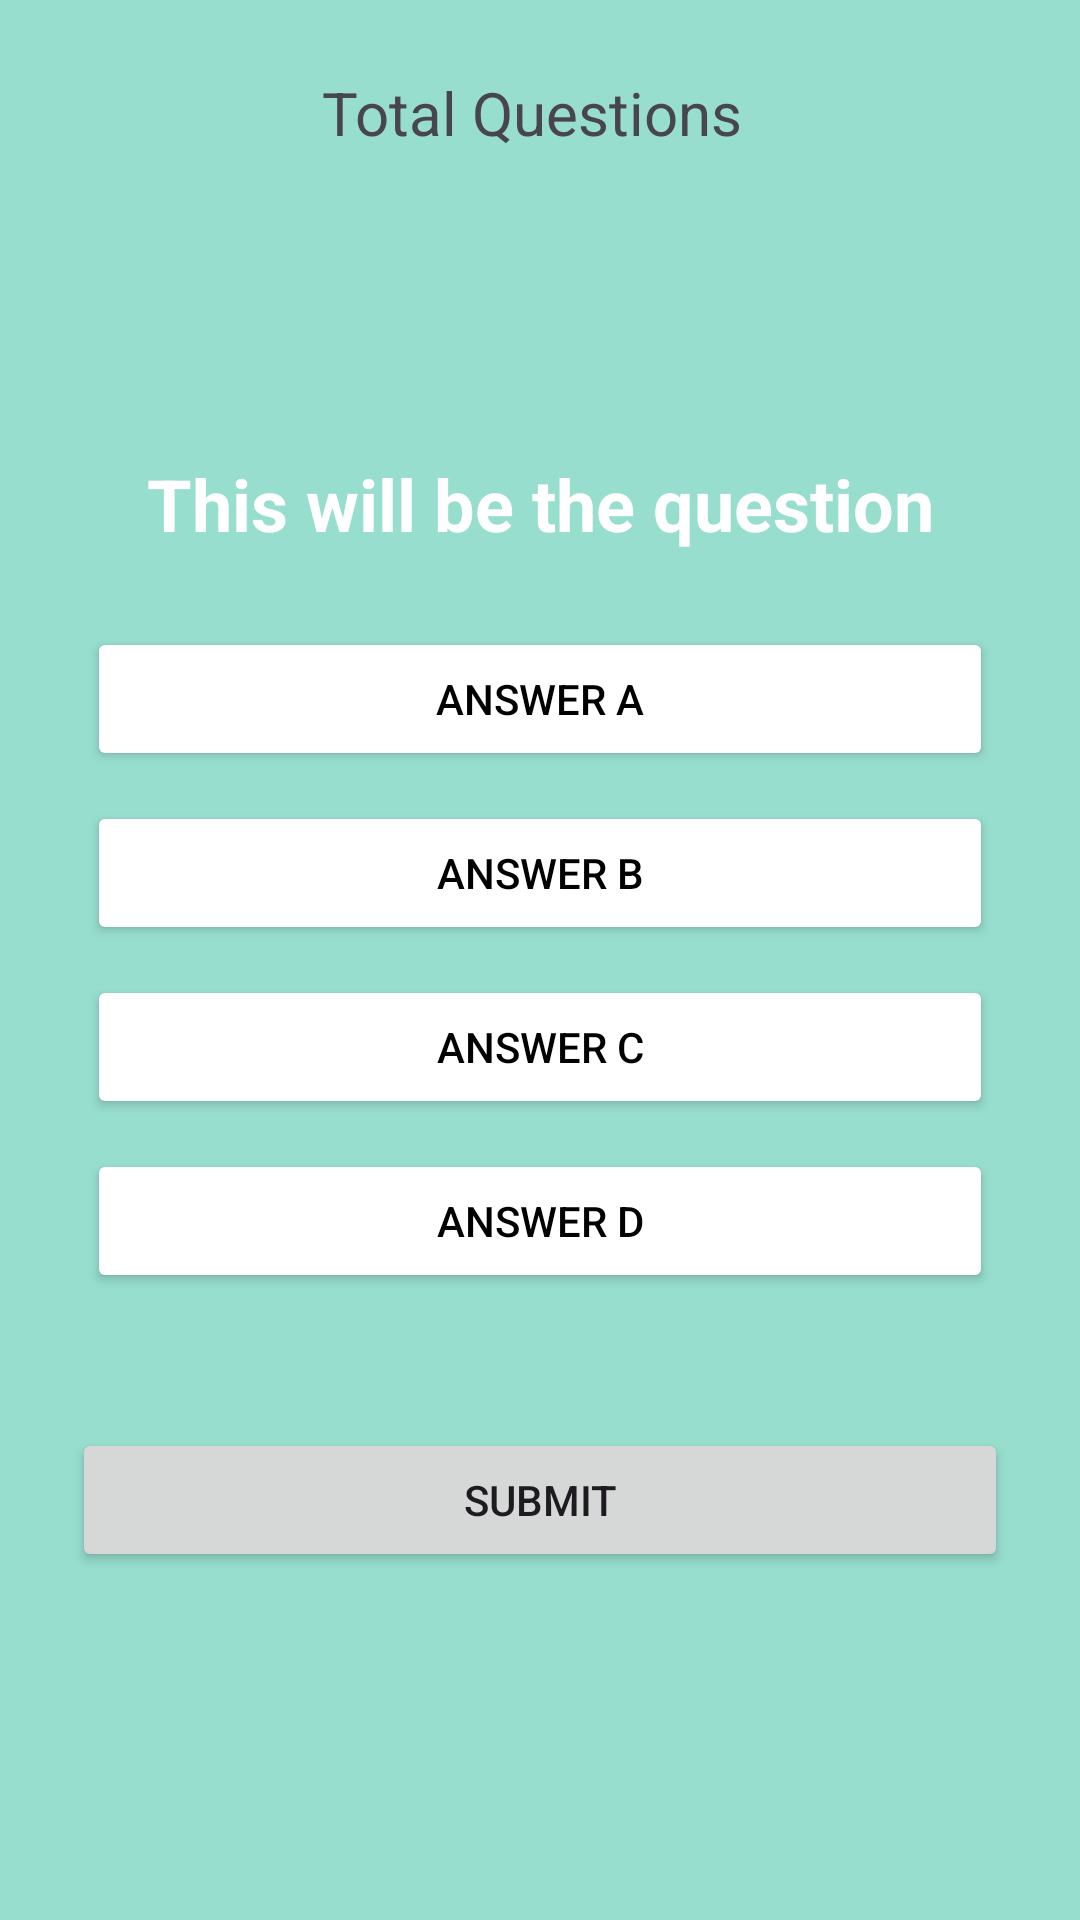

Here is an Android app screen rendered from its layout file. Give the layout XML and the strings, colors and styles it references.
<!-- AndroidManifest.xml: application theme Theme.StudentKit -->
<!-- res/layout/activity_quiz.xml -->
<?xml version="1.0" encoding="utf-8"?>
<RelativeLayout xmlns:android="http://schemas.android.com/apk/res/android"
    xmlns:app="http://schemas.android.com/apk/res-auto"
    xmlns:tools="http://schemas.android.com/tools"
    android:layout_width="match_parent"
    android:layout_height="match_parent"
    android:background="@color/color2"
    android:padding="24dp"
    tools:context=".QuizActivity">

    <TextView
        android:layout_width="wrap_content"
        android:layout_height="wrap_content"
        android:id="@+id/total_question"
        android:text="Total Questions "
        android:layout_centerHorizontal="true"
        android:textSize="20dp"/>


    <TextView
        android:layout_width="match_parent"
        android:layout_height="wrap_content"
        android:id="@+id/question"
        android:textStyle="bold"
        android:text="This will be the question"
        android:textColor="@color/white"
        android:textSize="24dp"
        android:textAlignment="center"
        android:layout_margin="20dp"
        android:layout_above="@id/choices_layout"/>


    <LinearLayout
        android:layout_width="match_parent"
        android:layout_height="wrap_content"
        android:id="@+id/choices_layout"
        android:layout_centerInParent="true"
        android:orientation="vertical">

        <Button
            android:layout_width="match_parent"
            android:layout_height="wrap_content"
            android:id="@+id/ans_A"
            android:layout_margin="5dp"
            android:backgroundTint="@color/white"
            android:text="Answer A"
            android:textColor="@color/black"/>

        <Button
            android:layout_width="match_parent"
            android:layout_height="wrap_content"
            android:id="@+id/ans_B"
            android:layout_margin="5dp"
            android:backgroundTint="@color/white"
            android:text="Answer B"
            android:textColor="@color/black"/>

        <Button
            android:layout_width="match_parent"
            android:layout_height="wrap_content"
            android:id="@+id/ans_C"
            android:layout_margin="5dp"
            android:backgroundTint="@color/white"
            android:text="Answer C"
            android:textColor="@color/black"/>
        <Button
            android:layout_width="match_parent"
            android:layout_height="wrap_content"
            android:id="@+id/ans_D"
            android:layout_margin="5dp"
            android:backgroundTint="@color/white"
            android:text="Answer D"
            android:textColor="@color/black"/>

    </LinearLayout>

    <Button
        android:layout_width="match_parent"
        android:layout_height="wrap_content"
        android:id="@+id/submit_btn"
        android:text="Submit"
        android:layout_below="@id/choices_layout"
        android:layout_marginTop="40dp"/>



</RelativeLayout>
<!-- resources referenced by this layout -->
<resources>
  <color name="black">#FF000000</color>
  <color name="color2">#97DECE</color>
  <color name="white">#FFFFFFFF</color>
  <style name="Theme.StudentKit" parent="Base.Theme.StudentKit" />
  <style name="Base.Theme.StudentKit" parent="Theme.Material3.DayNight.NoActionBar">
          
          
      </style>
</resources>
